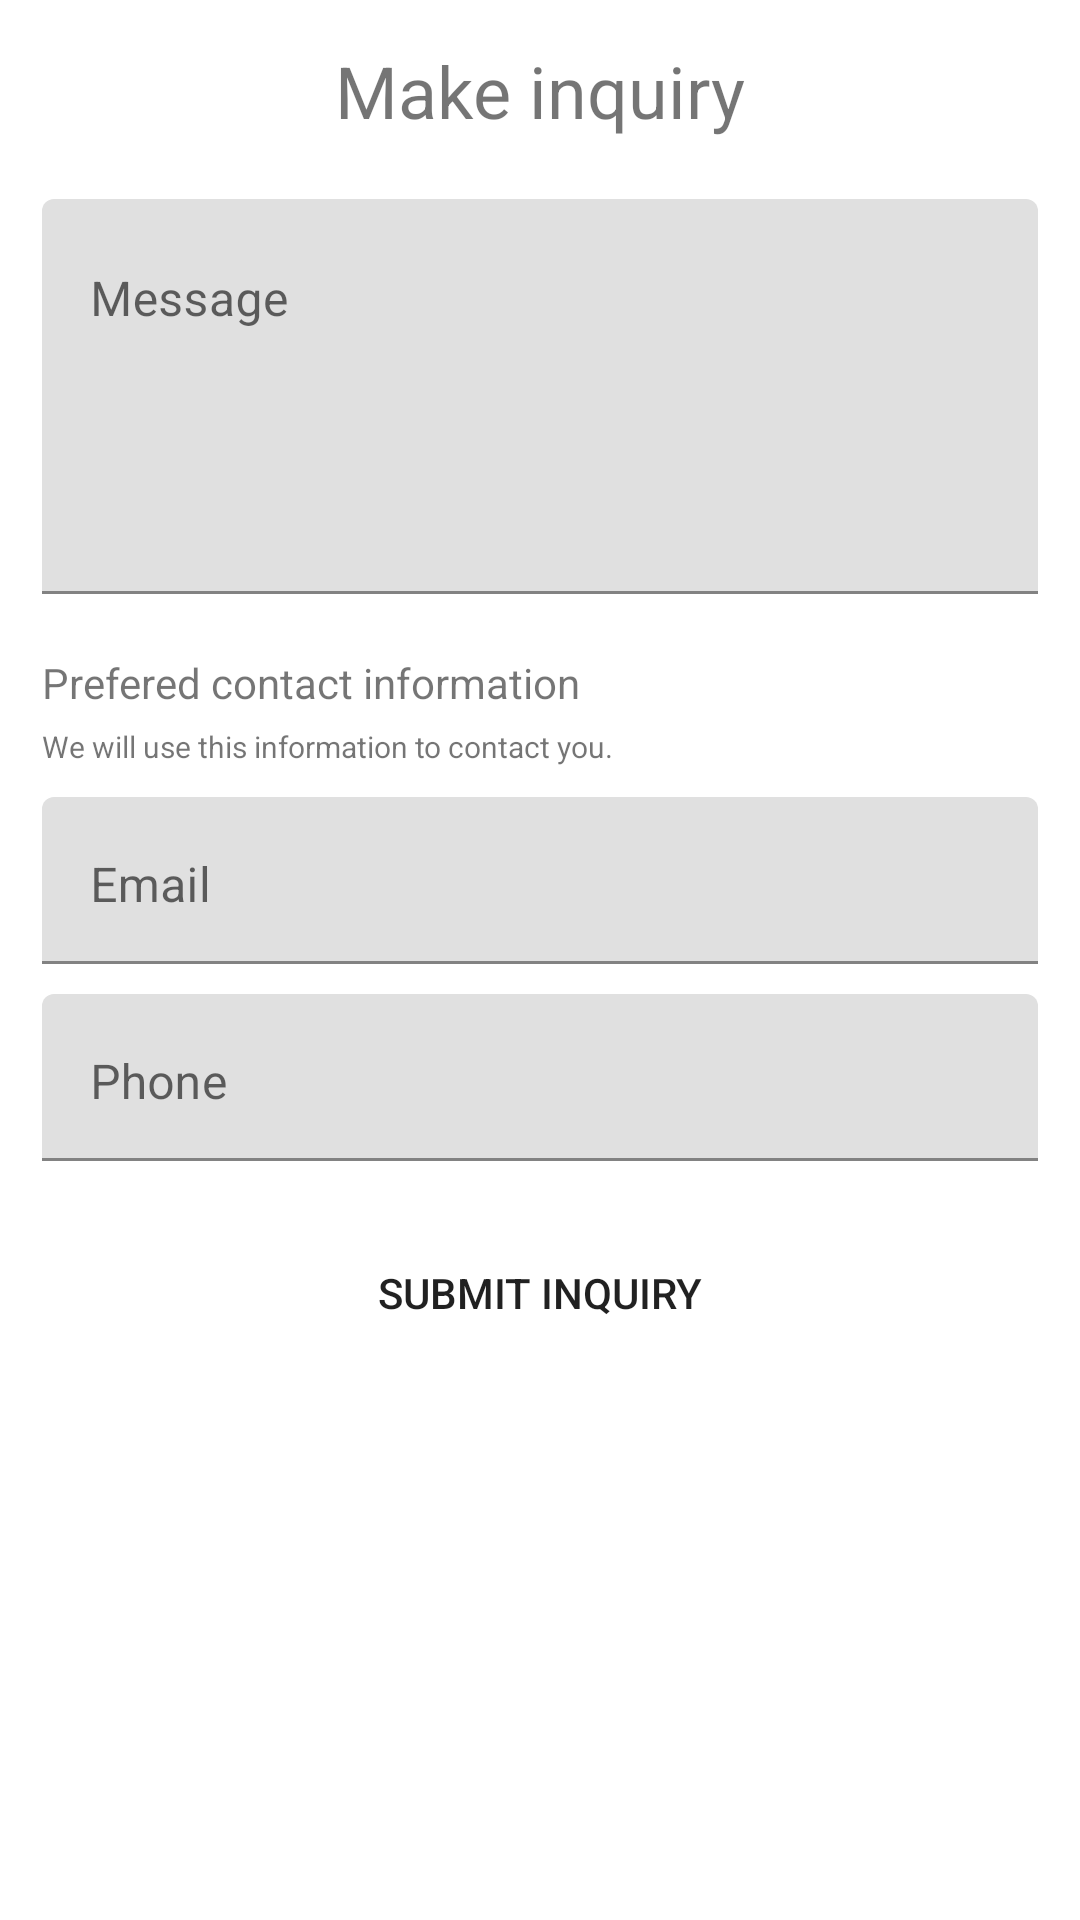

Android layout source for this screen:
<!-- AndroidManifest.xml: application theme Theme.PropertyMasters -->
<!-- res/layout/inquiry_message_input_dialog.xml -->
<?xml version="1.0" encoding="utf-8"?>
<LinearLayout xmlns:android="http://schemas.android.com/apk/res/android"
    android:layout_width="match_parent"
    android:layout_height="wrap_content"
    android:orientation="vertical"
    android:padding="14dp">

    <TextView
        android:layout_width="wrap_content"
        android:layout_height="wrap_content"
        android:text="Make inquiry"
        android:textSize="24dp"
        android:layout_gravity="center_horizontal"
        android:layout_marginBottom="20dp"/>

    <com.google.android.material.textfield.TextInputLayout
        android:id="@+id/InquiryInput"
        android:layout_width="match_parent"
        android:layout_height="wrap_content"
        android:hint="Message">
        <com.google.android.material.textfield.TextInputEditText
            android:layout_width="match_parent"
            android:layout_height="wrap_content"
            android:lines="5"
            android:gravity="start"/>
    </com.google.android.material.textfield.TextInputLayout>

    <TextView
        android:layout_width="wrap_content"
        android:layout_height="wrap_content"
        android:text="Prefered contact information"
        android:textSize="14sp"
        android:layout_marginTop="20dp"
        android:layout_marginBottom="5dp"/>
    <TextView
        android:layout_width="wrap_content"
        android:layout_height="wrap_content"
        android:text="We will use this information to contact you."
        android:textSize="10sp"
        android:layout_marginBottom="10dp"/>
    <com.google.android.material.textfield.TextInputLayout
        android:id="@+id/EmailInput"
        android:layout_width="match_parent"
        android:layout_height="wrap_content"
        android:layout_marginBottom="10dp"
        android:hint="Email">
        <com.google.android.material.textfield.TextInputEditText
            android:layout_width="match_parent"
            android:layout_height="wrap_content"
            android:gravity="start"/>
    </com.google.android.material.textfield.TextInputLayout>

    <com.google.android.material.textfield.TextInputLayout
        android:id="@+id/PhoneInput"
        android:layout_width="match_parent"
        android:layout_height="wrap_content"
        android:hint="Phone">
        <com.google.android.material.textfield.TextInputEditText
            android:layout_width="match_parent"
            android:layout_height="wrap_content"
            android:gravity="start"/>
    </com.google.android.material.textfield.TextInputLayout>




    <Button
        android:id="@+id/submitInquiry"
        android:layout_width="match_parent"
        android:layout_height="wrap_content"
        android:background="@drawable/btn_background"
        android:layout_marginTop="20dp"
        android:text="SUBMIT INQUIRY"/>
</LinearLayout>
<!-- resources referenced by this layout -->
<resources>
  <style name="Theme.PropertyMasters" parent="Theme.MaterialComponents.DayNight.NoActionBar">
          
  
  
  
          <item name="colorPrimary">@color/blue</item>
          <item name="colorPrimaryVariant">@color/blue_variant</item>
          <item name="colorOnPrimary">@color/white</item>
          
          <item name="colorSecondary">@color/teal_200</item>
          <item name="colorSecondaryVariant">@color/teal_700</item>
          <item name="colorOnSecondary">@color/black</item>
          
          <item name="android:statusBarColor">?attr/colorPrimaryVariant</item>
          
      </style>
  <color name="blue">#3378DF</color>
  <color name="blue_variant">#CC3378DF</color>
  <color name="white">#FFFFFFFF</color>
  <color name="teal_200">#FF03DAC5</color>
  <color name="teal_700">#FF018786</color>
  <color name="black">#FF000000</color>
</resources>
